The GitHub repository Eng-Janvier/maize-status-prediction contains a labelled image folder "maize-status-prediction" with 2 categories: FAW, health. Examples follow, each with its label.

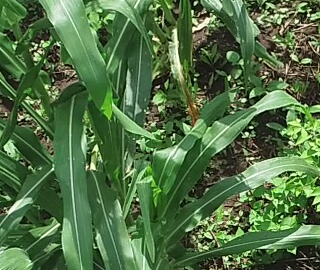
Label: health

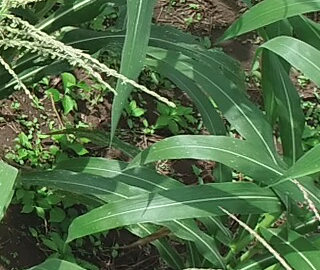
Label: health

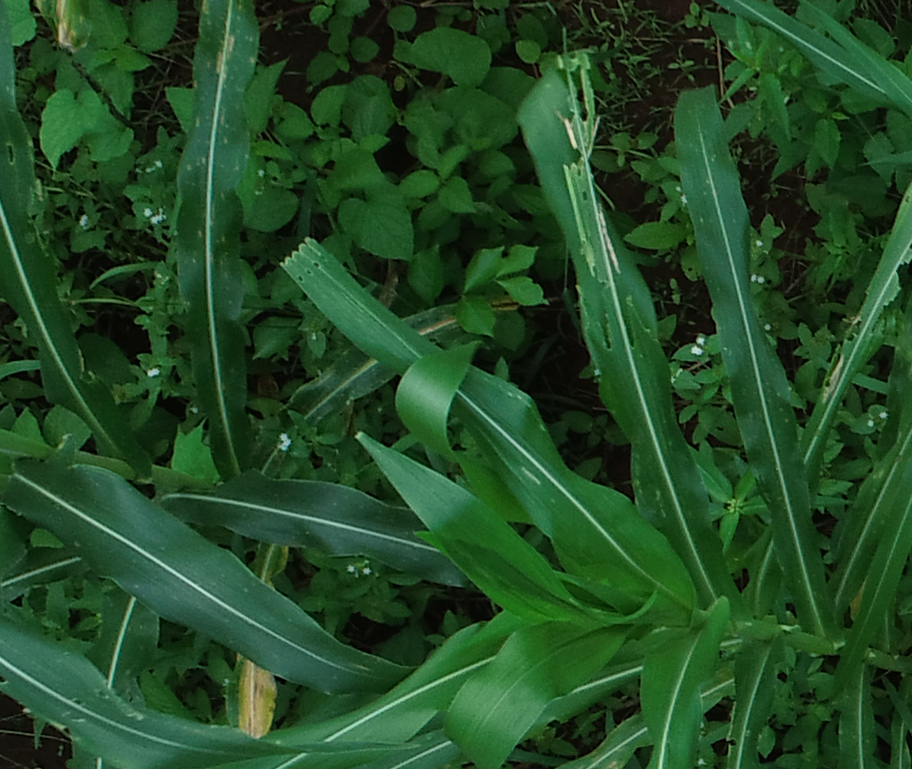
Label: FAW

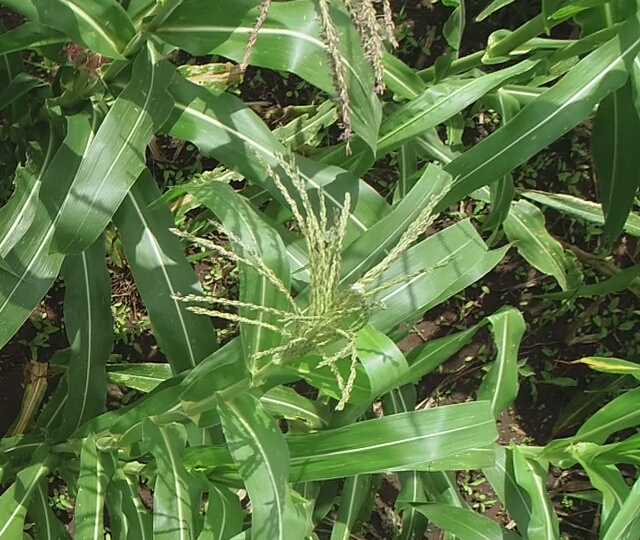
Label: health

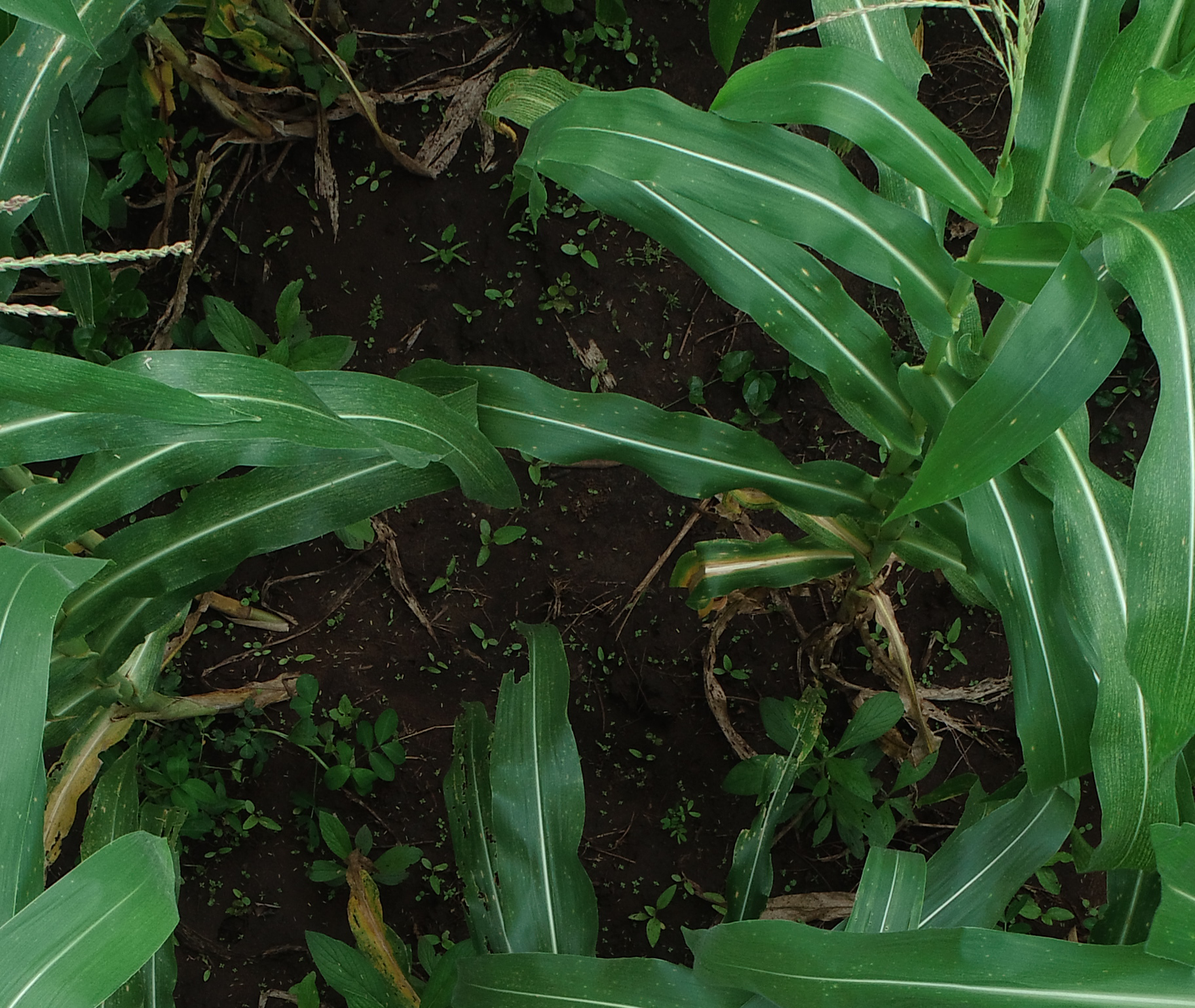
Label: health

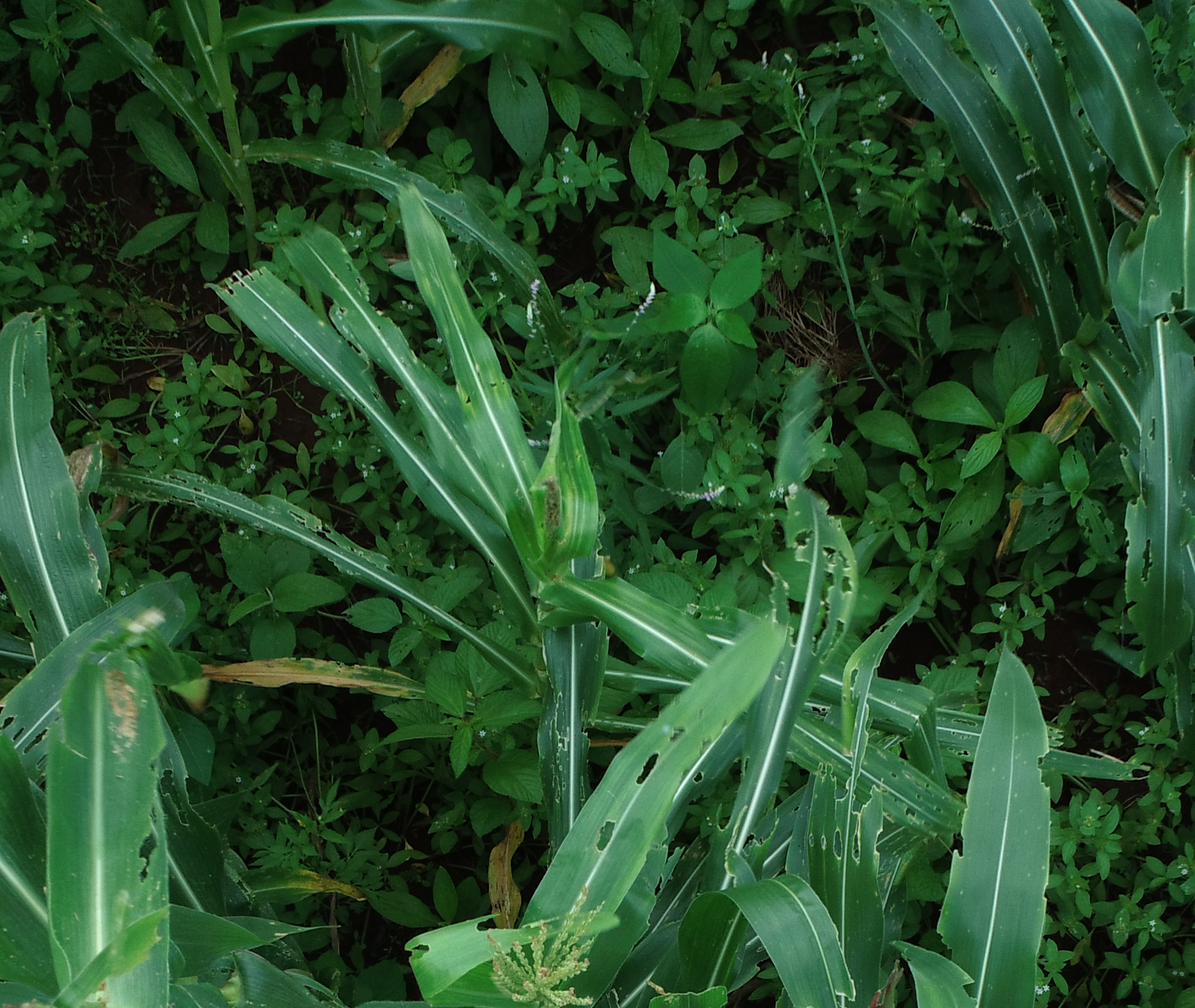
Label: FAW
